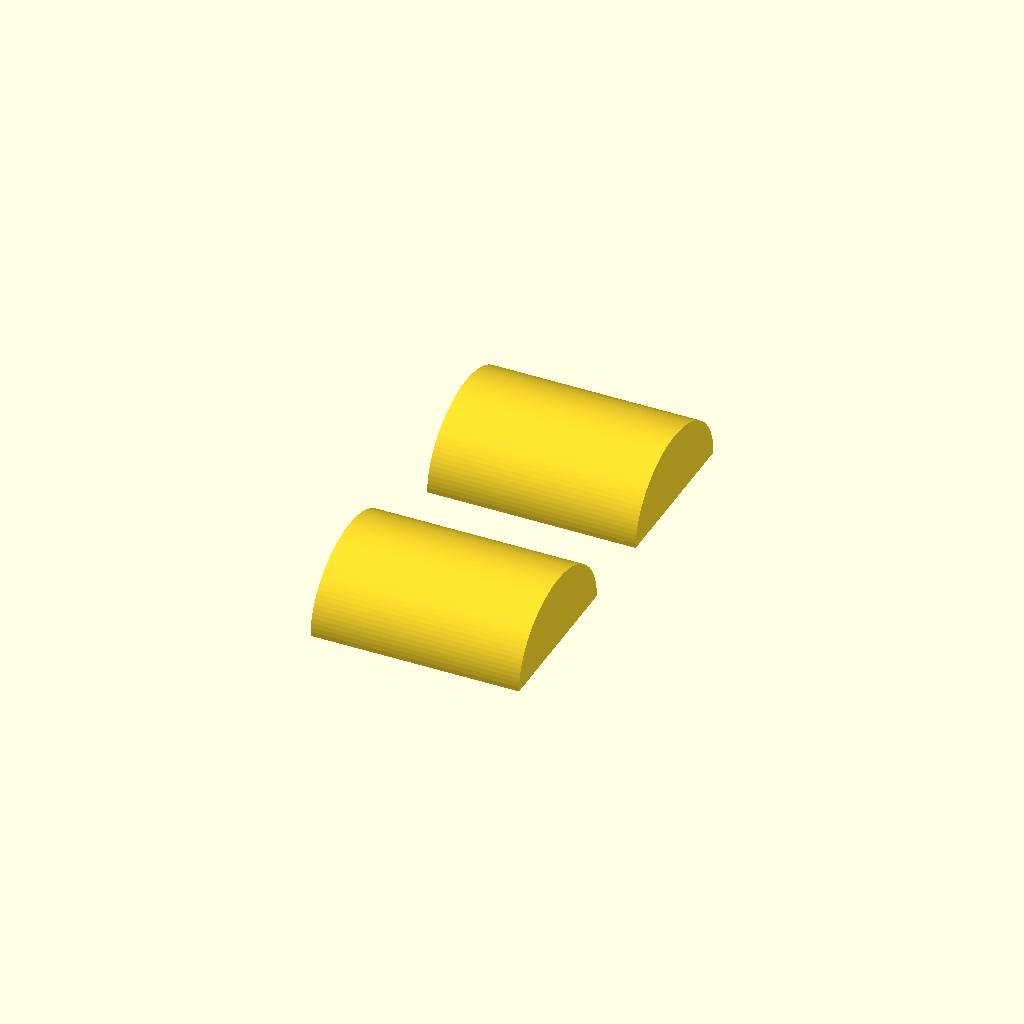
Cell 1: rendered with the file's own defaults.
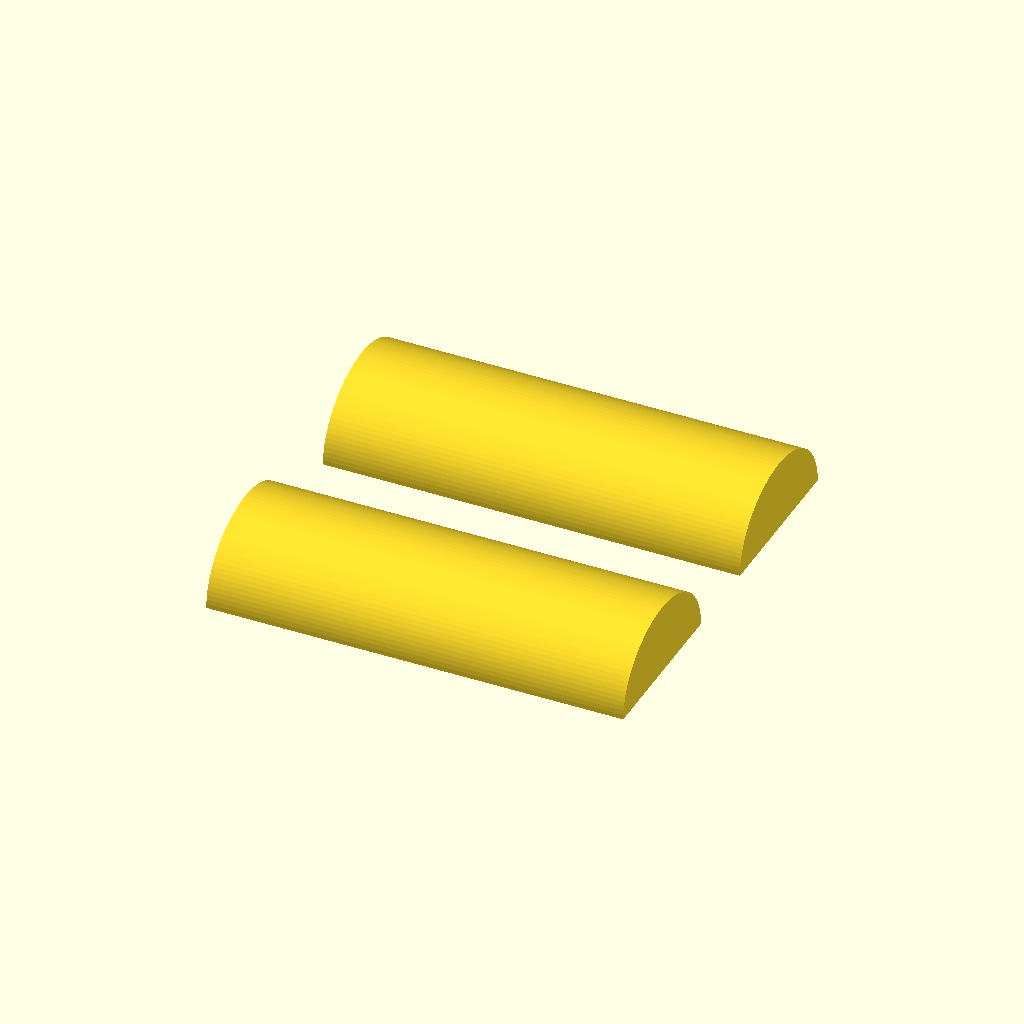
Cell 2: the same model with WIDTH = 40.
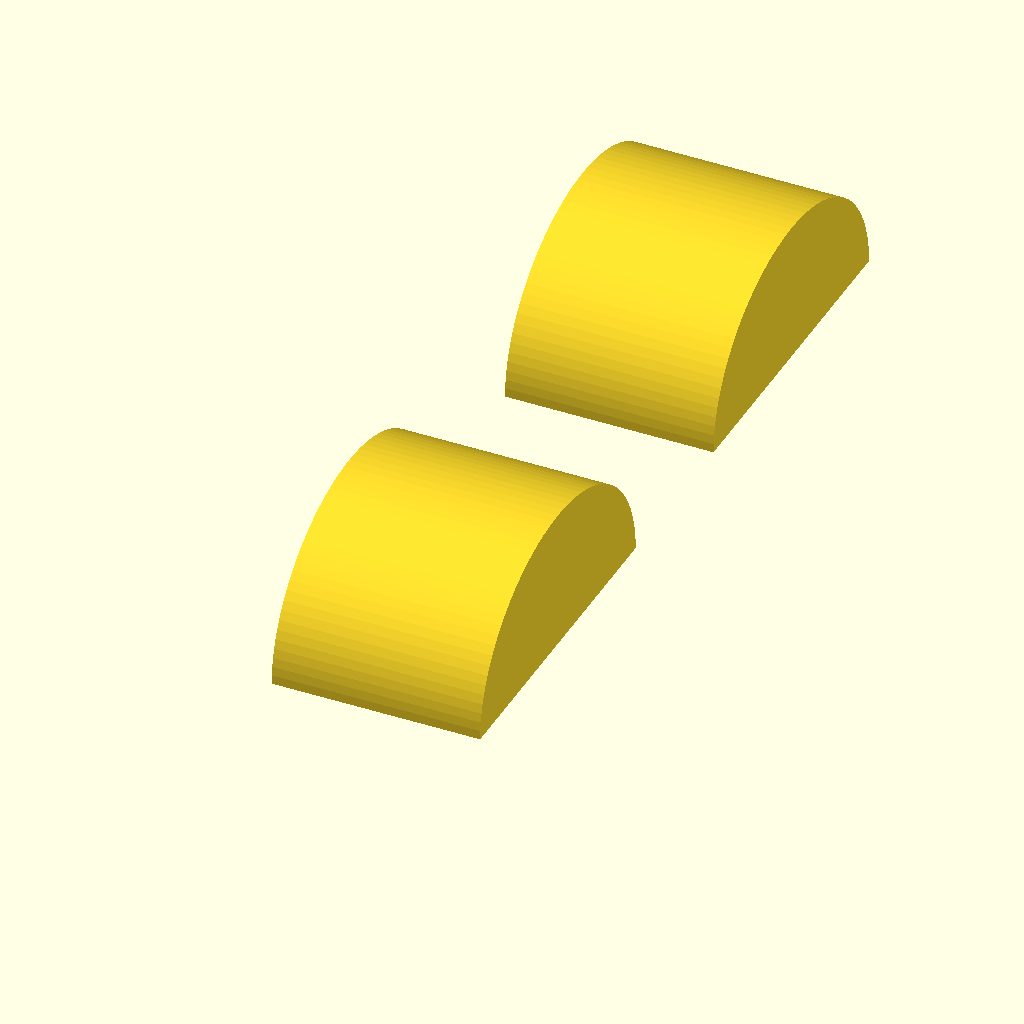
Cell 3 — D set to 32, the other parameters unchanged.
All cells are drawn from one camera (rotation 55°, 0°, 25°, orthographic, colour scheme Cornfield), so only the parameter changes between them.
OpenSCAD source file 3d-printing/2024-07-15--head(amame)/1-head-spring/band-attachments-2.scad:
SCREW_DIST_1 = 11.5;
SCREW_DIST_2 =  5.0;

WIDTH        = 20;
D            = 16;
SCREW_D      =  1;
K            =  0.85;
ATOM         =  0.01;

module piece() {
    difference() {
        intersection() {
            scale([1, 1, K])
            rotate([0, 90, 0])
            cylinder(d=D, h=WIDTH, center=true, $fn=100);
            
            cylinder(r=WIDTH*2, h=D);
        }
        
        for(x=[-SCREW_DIST_1/2, SCREW_DIST_1/2]) {
            for(y=[-SCREW_DIST_2/2, SCREW_DIST_2/2]) {
                translate([x, y, -ATOM]) {
                    h = D/2*K *.7;
                    w = SCREW_D*3;
                    th = .25;
                    
                    cylinder(d=SCREW_D, h=h, $fn=20);

                    for (a=[0, 45, 90, 135])
                        rotate([0, 0, a])
                        translate([-w/2, -th/2, 0])
                        cube([w, th, h]);
                }
            }
        }
    }
}

piece();

translate([0, D*1.5, 0]) piece();
Parameter table extracted from the source (name, type, default, range or options):
SCREW_DIST_1: number, default 11.5
SCREW_DIST_2: number, default 5
WIDTH: number, default 20
D: number, default 16
SCREW_D: number, default 1
K: number, default 0.85
ATOM: number, default 0.01
